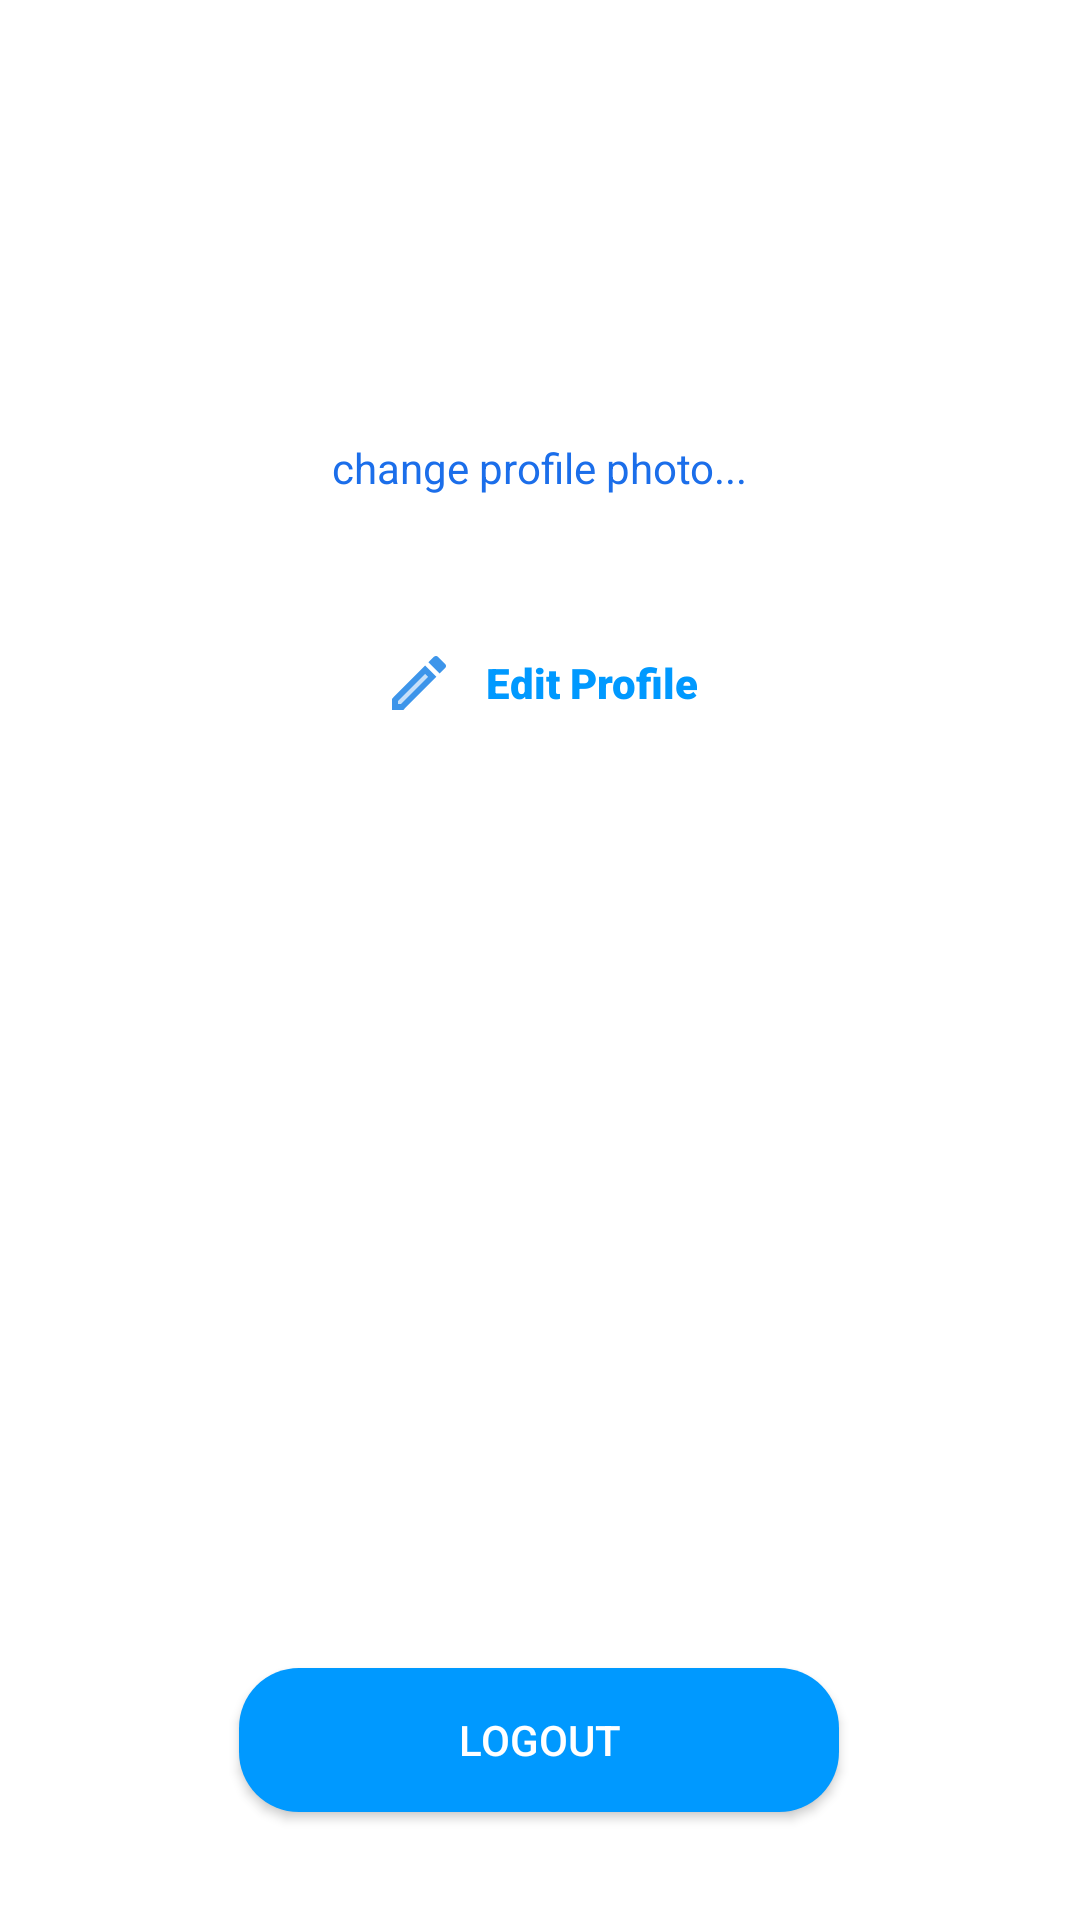

Write the Android layout XML for this screen, with the resource values it uses.
<!-- AndroidManifest.xml: application theme Theme.EasyToLearn -->
<!-- res/layout/activity_profile.xml -->
<?xml version="1.0" encoding="utf-8"?>
<androidx.constraintlayout.widget.ConstraintLayout xmlns:android="http://schemas.android.com/apk/res/android"
    xmlns:app="http://schemas.android.com/apk/res-auto"
    xmlns:tools="http://schemas.android.com/tools"
    android:layout_width="match_parent"
    android:layout_height="match_parent"
    tools:context=".Profile_Activity">


    <ImageView
        android:id="@+id/imageView"
        android:layout_width="101dp"
        android:layout_height="96dp"
        android:layout_marginTop="44dp"
        app:layout_constraintEnd_toEndOf="parent"
        app:layout_constraintHorizontal_bias="0.497"
        app:layout_constraintStart_toStartOf="parent"
        app:layout_constraintTop_toTopOf="parent"
        app:srcCompat="@drawable/png" />


    <TextView
        android:id="@+id/change_profile"
        android:layout_width="200dp"
        android:layout_height="wrap_content"
        android:text="change profile photo..."
        android:textAlignment="center"
        android:textColor="#1B6EEA"
        app:layout_constraintBottom_toBottomOf="parent"
        app:layout_constraintEnd_toEndOf="parent"
        app:layout_constraintHorizontal_bias="0.497"
        app:layout_constraintStart_toStartOf="parent"
        app:layout_constraintTop_toBottomOf="@+id/imageView"
        app:layout_constraintVertical_bias="0.013" />

    <Button
        android:layout_width="wrap_content"
        android:layout_height="wrap_content"
        android:background="@android:color/transparent"
        android:drawableLeft="@drawable/ic_twotone_edit_24"
        android:drawablePadding="10dp"
        android:fontFamily="sans-serif-black"
        android:padding="10dp"
        android:text="Edit Profile"
        android:textAppearance="@style/TextAppearance.AppCompat.Body1"
        android:textColor="#0099ff"
        app:layout_constraintBottom_toTopOf="@+id/Logout"
        app:layout_constraintEnd_toEndOf="parent"
        app:layout_constraintStart_toStartOf="parent"
        app:layout_constraintTop_toBottomOf="@+id/change_profile"
        app:layout_constraintVertical_bias="0.112" />

    <Button
        android:id="@+id/Logout"
        android:layout_width="200dp"
        android:layout_height="wrap_content"
        android:background="@drawable/button_color"
        android:text="LogOut"
        android:textColor="#fff"
        app:layout_constraintBottom_toBottomOf="parent"
        app:layout_constraintEnd_toEndOf="parent"
        app:layout_constraintHorizontal_bias="0.497"
        app:layout_constraintStart_toStartOf="parent"
        app:layout_constraintTop_toBottomOf="@+id/imageView"
        app:layout_constraintVertical_bias="0.92" />


</androidx.constraintlayout.widget.ConstraintLayout>
<!-- resources referenced by this layout -->
<resources>
  <!-- drawable button_color (drawable) -->
  <?xml version="1.0" encoding="utf-8"?>
  <shape xmlns:android="http://schemas.android.com/apk/res/android">
  
      <solid
          android:color="#0099ff"
          />
      <corners
          android:radius="20dp"/>
  
  </shape>
  <!-- drawable ic_twotone_edit_24 (drawable) -->
  <vector android:height="24dp" android:tint="#3D95EA"
      android:viewportHeight="24" android:viewportWidth="24"
      android:width="24dp" xmlns:android="http://schemas.android.com/apk/res/android">
      <path android:fillAlpha="0.3"
          android:fillColor="@android:color/white"
          android:pathData="M5,18.08V19h0.92l9.06,-9.06 -0.92,-0.92z" android:strokeAlpha="0.3"/>
      <path android:fillColor="@android:color/white" android:pathData="M20.71,7.04c0.39,-0.39 0.39,-1.02 0,-1.41l-2.34,-2.34c-0.2,-0.2 -0.45,-0.29 -0.71,-0.29s-0.51,0.1 -0.7,0.29l-1.83,1.83 3.75,3.75 1.83,-1.83zM3,17.25V21h3.75L17.81,9.94l-3.75,-3.75L3,17.25zM5.92,19H5v-0.92l9.06,-9.06 0.92,0.92L5.92,19z"/>
  </vector>
  <style name="Theme.EasyToLearn" parent="Theme.MaterialComponents.Light.NoActionBar">
          
          <item name="colorPrimary">@color/purple_500</item>
          <item name="colorPrimaryVariant">@color/purple_700</item>
          <item name="colorOnPrimary">@color/white</item>
          
          <item name="colorSecondary">@color/teal_200</item>
          <item name="colorSecondaryVariant">@color/teal_700</item>
          <item name="colorOnSecondary">@color/black</item>
          
          <item name="android:statusBarColor" tools:targetApi="l">?attr/colorPrimaryVariant</item>
          
      </style>
  <color name="purple_500">#FF6200EE</color>
  <color name="purple_700">#FF3700B3</color>
  <color name="white">#FFFFFFFF</color>
  <color name="teal_200">#FF03DAC5</color>
  <color name="teal_700">#FF018786</color>
  <color name="black">#FF000000</color>
</resources>
